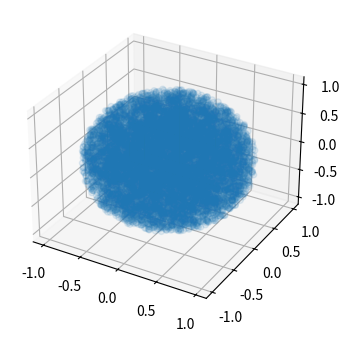

Reproduce this figure in Python.
import matplotlib.pyplot as plt
from mpl_toolkits.mplot3d import Axes3D
fig = plt.figure(figsize=(4,4))
ax = fig.add_subplot(111, projection='3d')
import random
import numpy as np

dim = 3

def MultivariateNormalDistribution(n = dim, mean = np.zeros(dim), cov = np.identity(dim)):
    assert cov.shape == (n, n)
    assert mean.shape == (n,)
    A = np.linalg.cholesky(cov)
    return A @ np.random.normal(0, 1, n) + mean

def plot_shere():
    sample = np.empty((0, dim))

    for i in range(10000):
        vector = MultivariateNormalDistribution()
        
        
        vector = vector / np.linalg.norm(vector) * pow(random.uniform(0, 1), 1/dim)
        sample = np.append(sample, [vector], axis = 0)

    ax.scatter3D(sample[:,0], sample[:,1], sample[:,2], alpha = 0.1)
    plt.show()

def plot_distr():
    mean = np.array([4, 4, 4])
    cov = np.array([[2, -1, 0],
                    [-1, 2, -1],
                    [0, -1, 2]])
    sample = np.empty((0, dim))
    for i in range(10000):
        sample = np.append(sample, [MultivariateNormalDistribution(n = 3, mean = mean, cov = cov)], axis = 0)

    print(np.cov(sample.T))

    ax.scatter3D(sample[:,0], sample[:,1], sample[:,2], alpha = 0.1)
    plt.show()

plot_shere()
# plot_distr()
